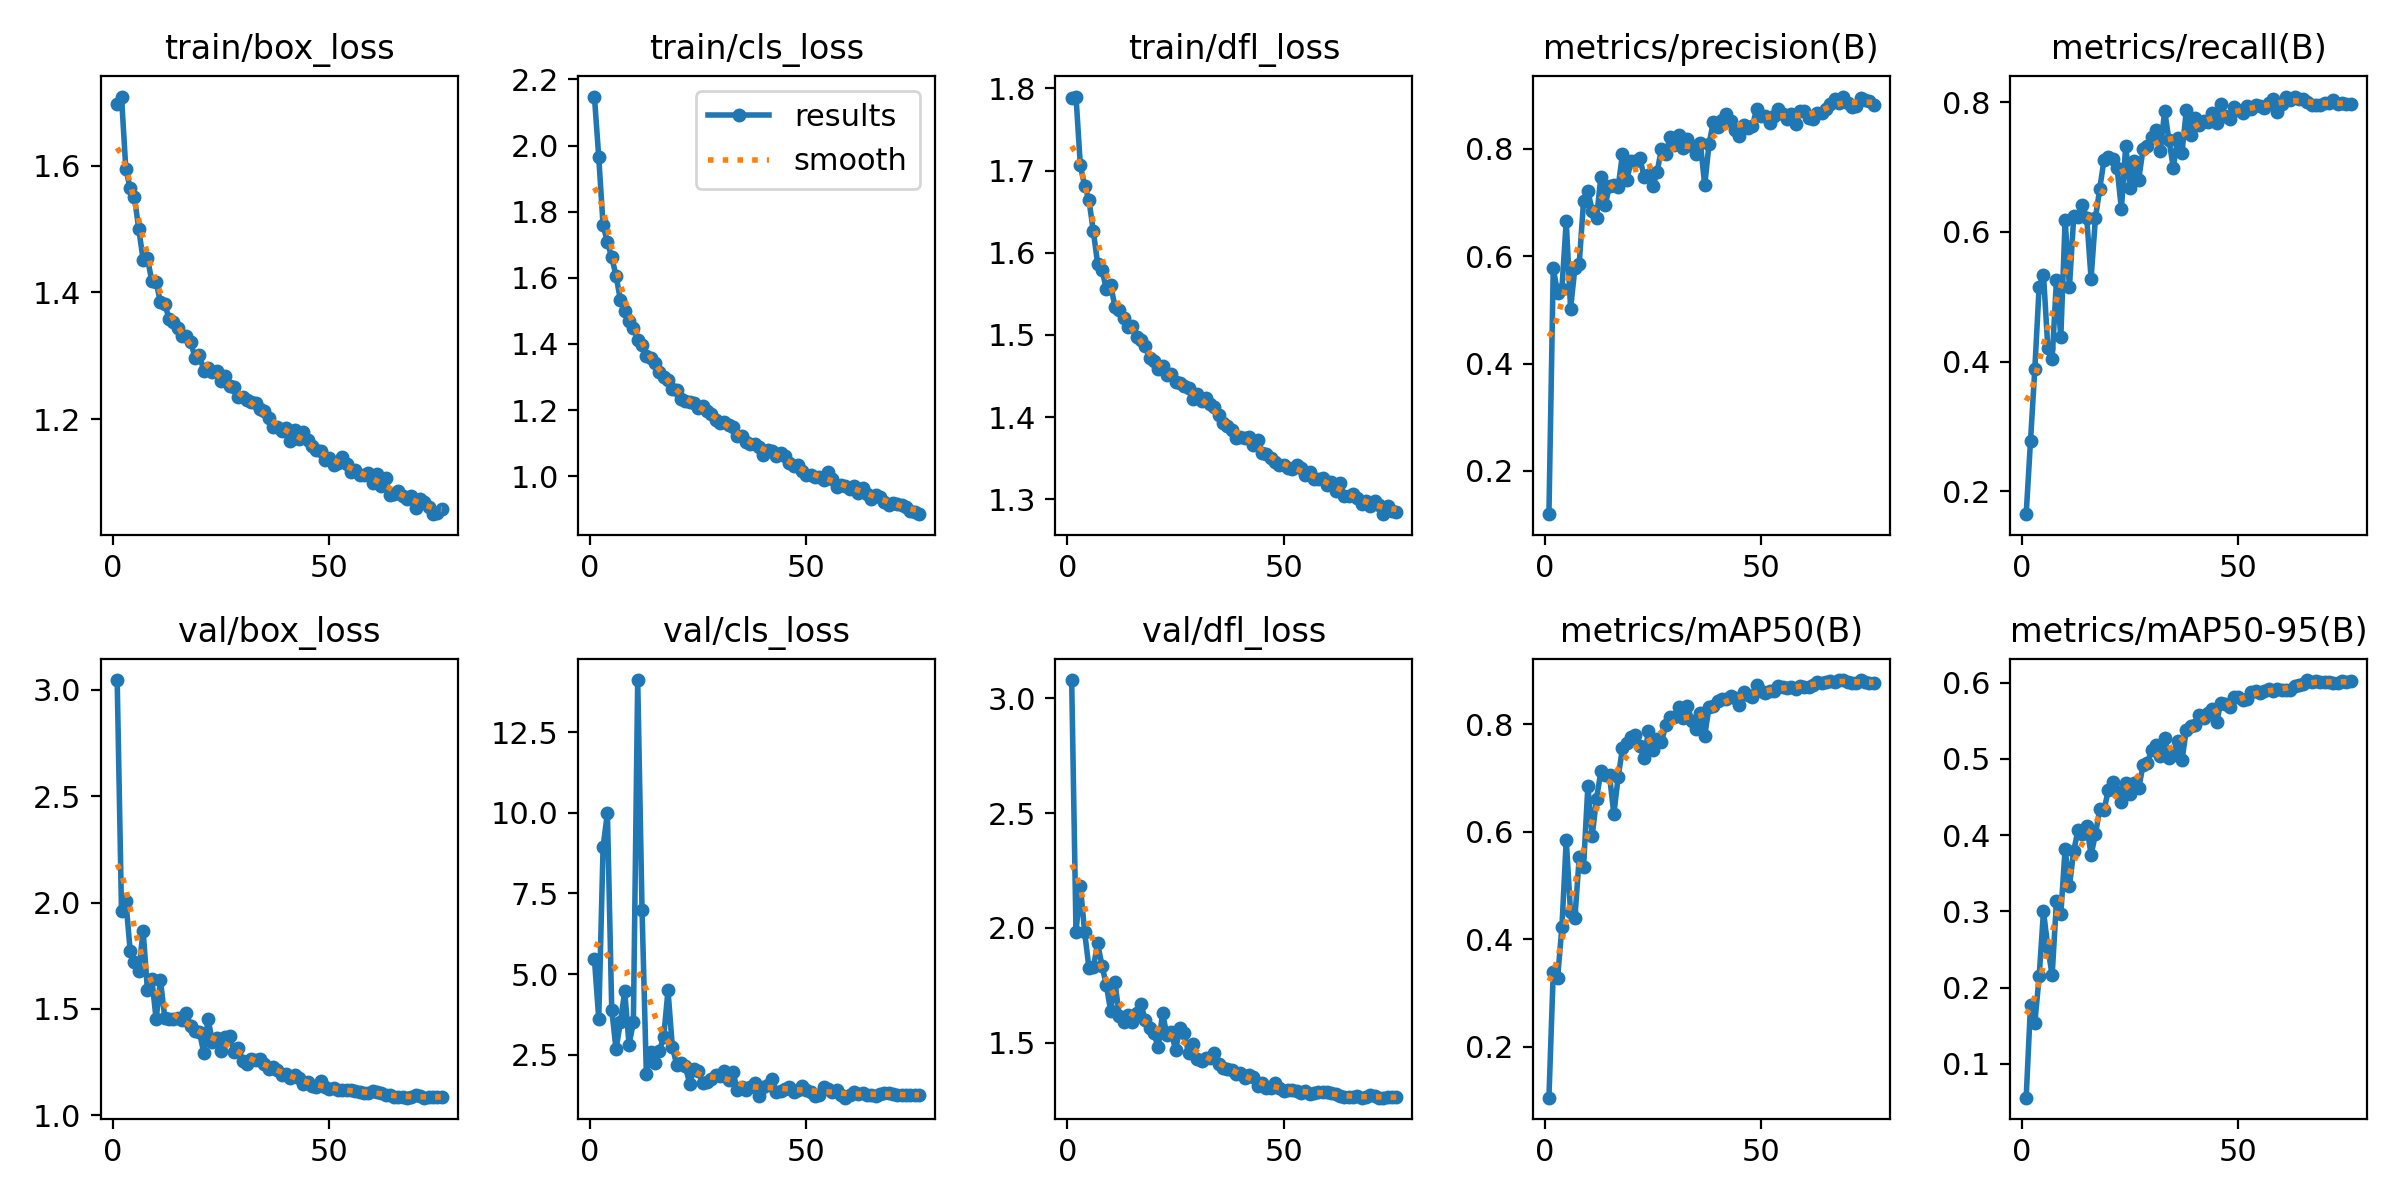

Data behind this chart, as committed beside it:
epoch, time, train/box_loss, train/cls_loss, train/dfl_loss, metrics/precision(B), metrics/recall(B), metrics/mAP50(B), metrics/mAP50-95(B), val/box_loss, val/cls_loss, val/dfl_loss, lr/pg0, lr/pg1, lr/pg2
1, 62.71, 1.698, 2.148, 1.788, 0.1195, 0.1647, 0.1057, 0.05549, 3.045, 5.464, 3.079, 0.07008, 0.003324, 0.003324
2, 121.5, 1.709, 1.965, 1.79, 0.5779, 0.2775, 0.3392, 0.1769, 1.96, 3.613, 1.982, 0.04003, 0.006603, 0.006603
3, 178.6, 1.594, 1.759, 1.706, 0.5316, 0.389, 0.3286, 0.1536, 2.009, 8.94, 2.183, 0.009918, 0.009826, 0.009826
4, 235.4, 1.564, 1.708, 1.681, 0.5398, 0.5157, 0.4223, 0.2146, 1.775, 9.996, 1.981, 0.009753, 0.009753, 0.009753
5, 294.1, 1.55, 1.662, 1.664, 0.6655, 0.5342, 0.5848, 0.3002, 1.722, 3.895, 1.825, 0.00967, 0.00967, 0.00967
6, 353.6, 1.499, 1.606, 1.626, 0.5021, 0.4213, 0.4501, 0.253, 1.68, 2.668, 1.828, 0.009588, 0.009588, 0.009588
7, 410.8, 1.452, 1.533, 1.587, 0.5781, 0.4032, 0.4398, 0.2158, 1.867, 3.512, 1.932, 0.009505, 0.009505, 0.009505
8, 468.1, 1.454, 1.501, 1.579, 0.5863, 0.5259, 0.553, 0.3139, 1.587, 4.462, 1.836, 0.009423, 0.009423, 0.009423
9, 529, 1.418, 1.469, 1.556, 0.7021, 0.4373, 0.5349, 0.2959, 1.643, 2.812, 1.752, 0.00934, 0.00934, 0.00934
10, 587.5, 1.417, 1.449, 1.561, 0.7212, 0.618, 0.6851, 0.3821, 1.452, 3.506, 1.639, 0.009258, 0.009258, 0.009258
11, 645, 1.384, 1.413, 1.534, 0.6847, 0.5154, 0.5932, 0.3337, 1.635, 14.12, 1.765, 0.009175, 0.009175, 0.009175
12, 702.6, 1.382, 1.396, 1.53, 0.6709, 0.6248, 0.6612, 0.3796, 1.459, 6.989, 1.616, 0.009092, 0.009092, 0.009092
13, 759.8, 1.358, 1.365, 1.521, 0.748, 0.6222, 0.7124, 0.407, 1.452, 1.905, 1.591, 0.00901, 0.00901, 0.00901
14, 817.4, 1.353, 1.357, 1.51, 0.6956, 0.6418, 0.7059, 0.4013, 1.452, 2.58, 1.622, 0.008927, 0.008927, 0.008927
15, 874.9, 1.344, 1.343, 1.511, 0.7311, 0.6207, 0.705, 0.4118, 1.456, 2.244, 1.591, 0.008845, 0.008845, 0.008845
16, 932.1, 1.332, 1.314, 1.497, 0.7332, 0.528, 0.633, 0.374, 1.448, 2.613, 1.63, 0.008762, 0.008762, 0.008762
17, 989.2, 1.331, 1.299, 1.494, 0.7296, 0.6213, 0.7021, 0.4011, 1.482, 3.047, 1.667, 0.00868, 0.00868, 0.00868
18, 1046, 1.322, 1.292, 1.486, 0.7906, 0.6666, 0.7555, 0.4338, 1.419, 4.497, 1.601, 0.008597, 0.008597, 0.008597
19, 1104, 1.297, 1.262, 1.472, 0.742, 0.7115, 0.7652, 0.4327, 1.396, 2.744, 1.564, 0.008515, 0.008515, 0.008515
20, 1162, 1.302, 1.26, 1.469, 0.7778, 0.7159, 0.777, 0.4596, 1.393, 2.197, 1.542, 0.008433, 0.008433, 0.008433
21, 1219, 1.277, 1.234, 1.459, 0.7777, 0.712, 0.7806, 0.4699, 1.295, 2.25, 1.48, 0.00835, 0.00835, 0.00835
22, 1276, 1.281, 1.226, 1.462, 0.7832, 0.6987, 0.7592, 0.4567, 1.455, 2.15, 1.628, 0.008268, 0.008268, 0.008268
23, 1334, 1.274, 1.226, 1.452, 0.7482, 0.6355, 0.7376, 0.4429, 1.344, 1.607, 1.535, 0.008185, 0.008185, 0.008185
24, 1392, 1.276, 1.222, 1.452, 0.7511, 0.7325, 0.7876, 0.4687, 1.362, 2.06, 1.546, 0.008103, 0.008103, 0.008103
25, 1449, 1.261, 1.205, 1.443, 0.7302, 0.6674, 0.7516, 0.4537, 1.304, 2.001, 1.469, 0.00802, 0.00802, 0.00802
26, 1507, 1.268, 1.214, 1.442, 0.7573, 0.7097, 0.7724, 0.4677, 1.366, 1.627, 1.564, 0.007938, 0.007938, 0.007938
27, 1568, 1.253, 1.197, 1.438, 0.8003, 0.6803, 0.7667, 0.4612, 1.375, 1.663, 1.541, 0.007855, 0.007855, 0.007855
28, 1625, 1.251, 1.188, 1.436, 0.7901, 0.7277, 0.7991, 0.4918, 1.296, 1.74, 1.456, 0.007772, 0.007772, 0.007772
29, 1683, 1.235, 1.17, 1.422, 0.8224, 0.7329, 0.814, 0.4951, 1.318, 1.857, 1.493, 0.00769, 0.00769, 0.00769
30, 1740, 1.235, 1.162, 1.428, 0.8072, 0.7462, 0.8133, 0.5115, 1.256, 1.842, 1.43, 0.007607, 0.007607, 0.007607
31, 1797, 1.23, 1.164, 1.419, 0.8266, 0.7576, 0.8314, 0.5183, 1.24, 1.993, 1.42, 0.007525, 0.007525, 0.007525
32, 1854, 1.227, 1.156, 1.424, 0.8017, 0.725, 0.8124, 0.5032, 1.264, 1.718, 1.432, 0.007443, 0.007443, 0.007443
33, 1912, 1.225, 1.149, 1.416, 0.8183, 0.7866, 0.8344, 0.5274, 1.259, 1.972, 1.434, 0.00736, 0.00736, 0.00736
34, 1969, 1.216, 1.122, 1.412, 0.8061, 0.7409, 0.8067, 0.5007, 1.266, 1.417, 1.457, 0.007278, 0.007278, 0.007278
35, 2026, 1.212, 1.121, 1.402, 0.7902, 0.699, 0.7915, 0.5054, 1.244, 1.515, 1.409, 0.007195, 0.007195, 0.007195
36, 2084, 1.203, 1.104, 1.393, 0.8101, 0.7448, 0.8203, 0.5236, 1.219, 1.393, 1.392, 0.007112, 0.007112, 0.007112
37, 2141, 1.188, 1.098, 1.389, 0.7321, 0.7216, 0.7789, 0.498, 1.228, 1.488, 1.384, 0.00703, 0.00703, 0.00703
38, 2200, 1.189, 1.096, 1.384, 0.8097, 0.7874, 0.8326, 0.5381, 1.213, 1.632, 1.38, 0.006947, 0.006947, 0.006947
39, 2258, 1.181, 1.088, 1.375, 0.8509, 0.7497, 0.8335, 0.5435, 1.192, 1.21, 1.364, 0.006865, 0.006865, 0.006865
40, 2316, 1.186, 1.064, 1.376, 0.8409, 0.7762, 0.8425, 0.5439, 1.196, 1.497, 1.367, 0.006783, 0.006783, 0.006783
41, 2375, 1.166, 1.08, 1.374, 0.8542, 0.7643, 0.8464, 0.5575, 1.177, 1.561, 1.345, 0.0067, 0.0067, 0.0067
42, 2433, 1.184, 1.078, 1.376, 0.8645, 0.7713, 0.8474, 0.5533, 1.19, 1.756, 1.36, 0.006618, 0.006618, 0.006618
43, 2492, 1.169, 1.06, 1.366, 0.8529, 0.7696, 0.8528, 0.5597, 1.175, 1.347, 1.35, 0.006535, 0.006535, 0.006535
44, 2550, 1.18, 1.069, 1.372, 0.8347, 0.7825, 0.8496, 0.5648, 1.148, 1.375, 1.313, 0.006452, 0.006452, 0.006452
45, 2608, 1.167, 1.061, 1.356, 0.8249, 0.7686, 0.8368, 0.5484, 1.155, 1.435, 1.324, 0.00637, 0.00637, 0.00637
46, 2665, 1.159, 1.04, 1.355, 0.8439, 0.7976, 0.8605, 0.5736, 1.139, 1.514, 1.305, 0.006287, 0.006287, 0.006287
47, 2722, 1.151, 1.03, 1.351, 0.8398, 0.7789, 0.855, 0.5724, 1.134, 1.359, 1.303, 0.006205, 0.006205, 0.006205
48, 2779, 1.149, 1.033, 1.346, 0.8422, 0.7733, 0.8501, 0.5675, 1.162, 1.401, 1.324, 0.006123, 0.006123, 0.006123
49, 2837, 1.136, 1.016, 1.342, 0.8746, 0.7921, 0.8723, 0.5811, 1.133, 1.521, 1.303, 0.00604, 0.00604, 0.00604
50, 2894, 1.139, 1.005, 1.342, 0.8612, 0.7877, 0.8614, 0.5814, 1.122, 1.402, 1.292, 0.005958, 0.005958, 0.005958
51, 2951, 1.128, 1.005, 1.338, 0.8623, 0.7827, 0.8584, 0.5776, 1.127, 1.359, 1.293, 0.005875, 0.005875, 0.005875
52, 3009, 1.131, 0.9978, 1.337, 0.8486, 0.7933, 0.8626, 0.5791, 1.121, 1.232, 1.294, 0.005792, 0.005792, 0.005792
53, 3066, 1.141, 0.9988, 1.342, 0.8622, 0.7888, 0.8623, 0.5871, 1.117, 1.255, 1.288, 0.00571, 0.00571, 0.00571
54, 3124, 1.13, 0.9886, 1.338, 0.8748, 0.7952, 0.8715, 0.5891, 1.118, 1.497, 1.283, 0.005627, 0.005627, 0.005627
55, 3184, 1.117, 1.012, 1.33, 0.8652, 0.7938, 0.8697, 0.5867, 1.121, 1.433, 1.29, 0.005545, 0.005545, 0.005545
56, 3243, 1.121, 0.9923, 1.333, 0.8556, 0.7909, 0.8681, 0.589, 1.116, 1.332, 1.279, 0.005463, 0.005463, 0.005463
57, 3300, 1.112, 0.967, 1.324, 0.8648, 0.7994, 0.8701, 0.5919, 1.109, 1.414, 1.281, 0.00538, 0.00538, 0.00538
58, 3358, 1.113, 0.9739, 1.325, 0.8457, 0.8047, 0.866, 0.5892, 1.106, 1.241, 1.286, 0.005298, 0.005298, 0.005298
59, 3415, 1.115, 0.9705, 1.326, 0.8707, 0.7855, 0.8704, 0.592, 1.104, 1.17, 1.285, 0.005215, 0.005215, 0.005215
60, 3473, 1.099, 0.9609, 1.317, 0.8704, 0.7974, 0.87, 0.5901, 1.115, 1.247, 1.287, 0.005132, 0.005132, 0.005132
... 16 more rows
